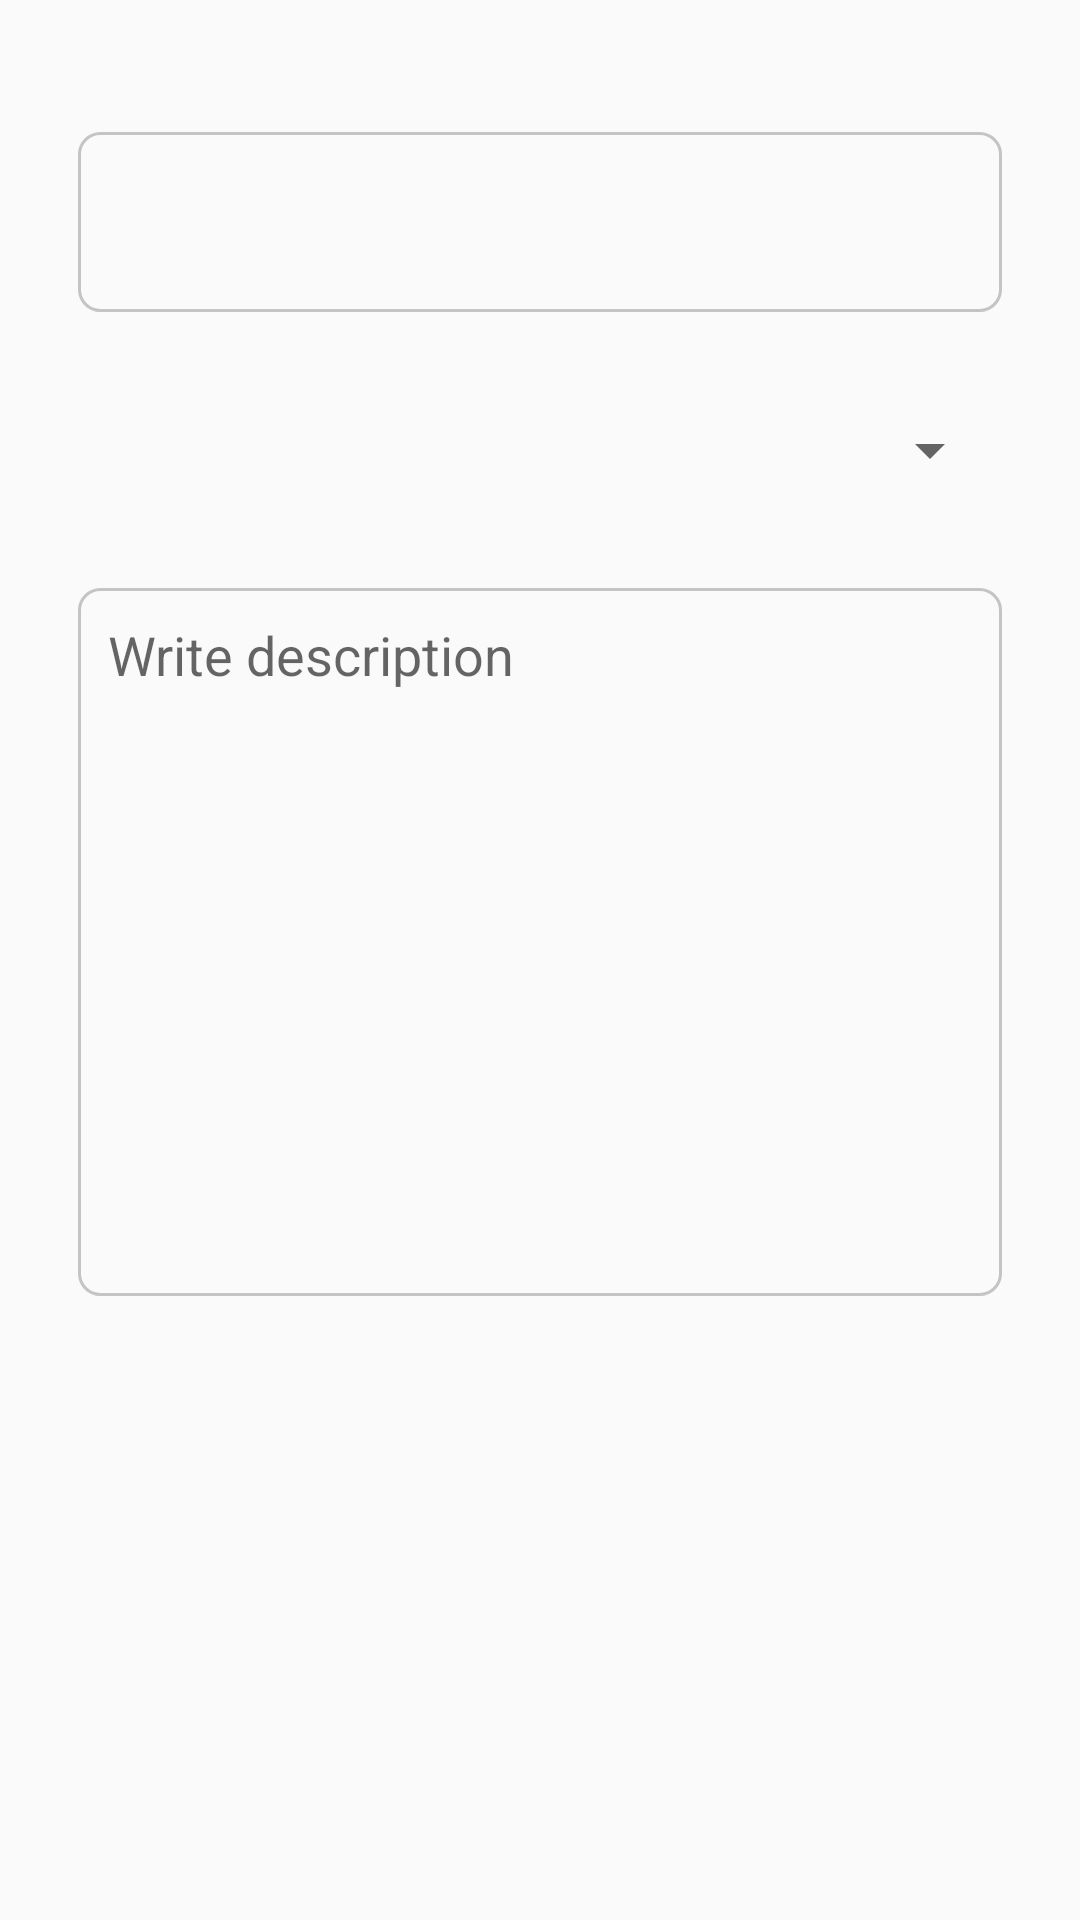

Layout XML and referenced resources for this Android screen:
<!-- AndroidManifest.xml: application theme AppTheme -->
<!-- res/layout/add_post_fragment.xml -->
<?xml version="1.0" encoding="utf-8"?>
<android.support.constraint.ConstraintLayout
        xmlns:android="http://schemas.android.com/apk/res/android"
        xmlns:app="http://schemas.android.com/apk/res-auto"
        xmlns:tools="http://schemas.android.com/tools" android:layout_width="match_parent"
        android:layout_height="match_parent">

    <Spinner
            android:layout_width="308dp"
            android:layout_height="60dp"
            android:id="@+id/select_category_spinner"
            android:layout_marginTop="44dp"
            app:layout_constraintTop_toTopOf="parent" app:layout_constraintStart_toStartOf="parent"
            android:layout_marginStart="8dp" app:layout_constraintEnd_toEndOf="parent" android:layout_marginEnd="8dp"
            android:background="@drawable/tv_background" android:spinnerMode="dropdown"/>
    <Spinner
            android:layout_width="308dp"
            android:layout_height="60dp"
            android:id="@+id/select_subcategory_spinner" android:layout_marginTop="16dp"
            app:layout_constraintTop_toBottomOf="@+id/select_category_spinner" app:layout_constraintEnd_toEndOf="parent"
            android:layout_marginEnd="8dp" app:layout_constraintStart_toStartOf="parent"
            android:layout_marginStart="8dp"
            android:spinnerMode="dropdown"/>
    <EditText
            android:layout_width="308dp"
            android:layout_height="236dp"
            android:inputType="textMultiLine"
            android:id="@+id/description_et" android:layout_marginTop="16dp"
            app:layout_constraintTop_toBottomOf="@+id/select_subcategory_spinner"
            app:layout_constraintEnd_toEndOf="parent"
            android:layout_marginEnd="8dp" app:layout_constraintStart_toStartOf="parent"
            android:layout_marginStart="8dp" android:background="@drawable/tv_background"
            android:autofillHints="Write description"
            android:hint="Write description "
    android:gravity="start"/>

</android.support.constraint.ConstraintLayout>
<!-- resources referenced by this layout -->
<resources>
  <!-- drawable tv_background (drawable) -->
  <?xml version="1.0" encoding="utf-8"?>
  <selector xmlns:android="http://schemas.android.com/apk/res/android">
      <item android:drawable="@drawable/background_addpost_default" android:state_focused="false" />
      <item android:drawable="@drawable/background_addpost_selected" android:state_focused="true" />
  </selector>
  <style name="AppTheme" parent="Theme.AppCompat.Light.NoActionBar">
          
          <item name="dialogTheme">@style/CustomDialog</item>
      </style>
  <!-- drawable background_addpost_default (drawable) -->
  <?xml version="1.0" encoding="utf-8"?>
  <shape xmlns:android="http://schemas.android.com/apk/res/android"
         android:shape="rectangle">
      <stroke
              android:width="1dp"
              android:color="@color/colorHiddenText" />
  
      <corners android:radius="7.0dip" />
  
      <padding
              android:bottom="10dp"
              android:left="10dp"
              android:right="10dp"
              android:top="10dp" />
  </shape>
  <!-- drawable background_addpost_selected (drawable) -->
  <?xml version="1.0" encoding="utf-8"?>
  <shape xmlns:android="http://schemas.android.com/apk/res/android"
         android:shape="rectangle">
      <stroke
              android:width="1dp"
              android:color="@color/colorHeadlineText" />
  
      <corners android:radius="7.0dip" />
  
      <padding
              android:bottom="10dp"
              android:left="10dp"
              android:right="10dp"
              android:top="10dp" />
  </shape>
  <style name="CustomDialog" parent="@style/Theme.AppCompat.Light.Dialog">
          <item name="windowActionBar">false</item>
          <item name="android:windowActionBar">false</item>
      </style>
  <color name="colorHiddenText">#C4C4C4</color>
  <color name="colorHeadlineText">#9C27B0</color>
</resources>
